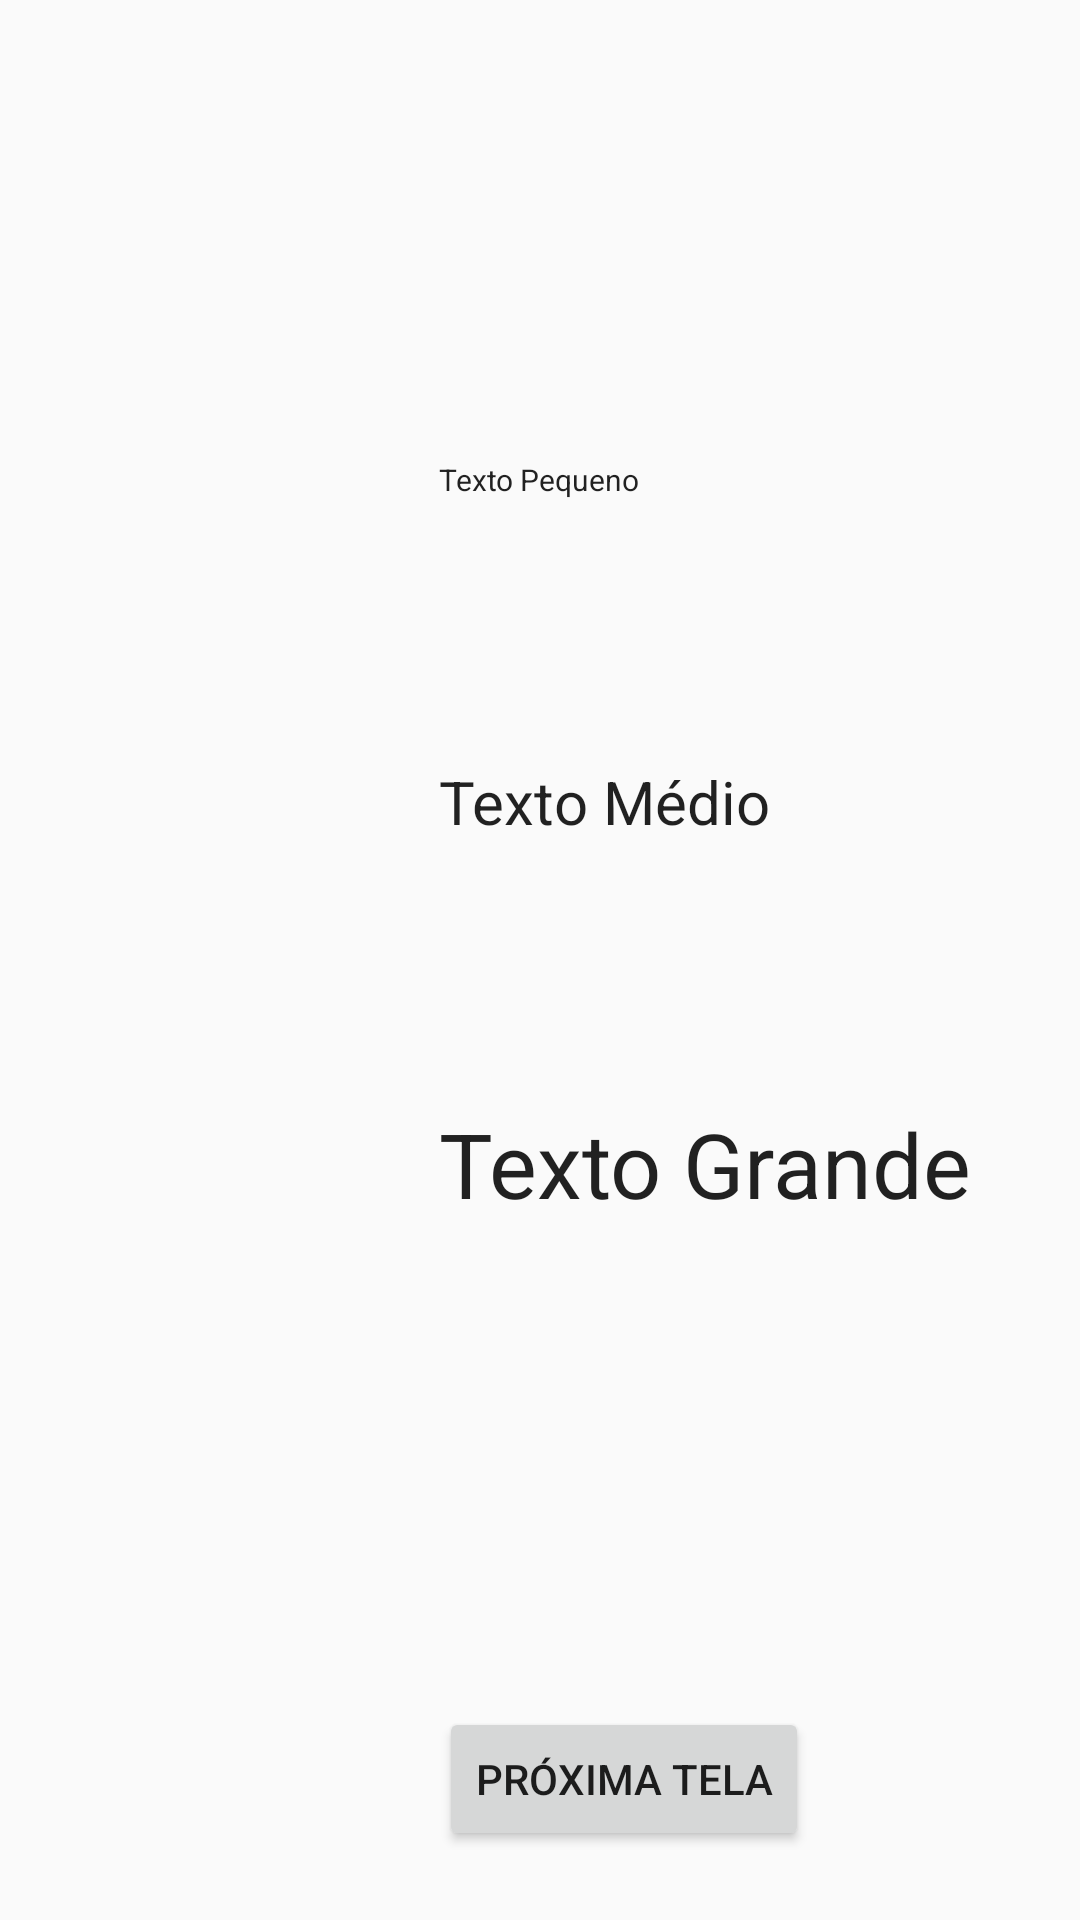

Reconstruct the res/layout file that produces this screen, plus the resources it refers to.
<!-- AndroidManifest.xml: application theme AppTheme -->
<!-- res/layout/activity_main.xml -->
<?xml version="1.0" encoding="utf-8"?>
<RelativeLayout xmlns:android="http://schemas.android.com/apk/res/android"
    xmlns:app="http://schemas.android.com/apk/res-auto"
    xmlns:tools="http://schemas.android.com/tools"
    android:layout_width="match_parent"
    android:layout_height="match_parent"
    tools:context="com.example.eafdecision11.exercicio2.MainActivity">


    <TextView
        android:id="@+id/textView1"
        android:layout_width="wrap_content"
        android:layout_height="wrap_content"
        android:layout_alignParentTop="true"
        android:layout_centerHorizontal="true"
        android:layout_marginTop="153dp"
        android:text="@string/small_text"
        android:textAppearance="@style/TextAppearance.AppCompat.Small" />

    <TextView
        android:id="@+id/textView2"
        android:layout_width="wrap_content"
        android:layout_height="wrap_content"
        android:layout_alignLeft="@+id/textView1"
        android:layout_alignStart="@+id/textView1"
        android:layout_below="@+id/textView1"
        android:layout_marginTop="87dp"
        android:text="@string/medium_text"
        android:textAppearance="@style/TextAppearance.AppCompat.Medium" />

    <TextView
        android:id="@+id/textView3"
        android:layout_width="wrap_content"
        android:layout_height="wrap_content"
        android:layout_alignLeft="@+id/textView2"
        android:layout_alignStart="@+id/textView2"
        android:layout_below="@+id/textView2"
        android:layout_marginTop="87dp"
        android:text="@string/large_text"
        android:textAppearance="@style/TextAppearance.AppCompat.Large" />

    <Button
        android:id="@+id/button"
        android:layout_width="wrap_content"
        android:layout_height="wrap_content"
        android:layout_alignLeft="@+id/textView3"
        android:layout_alignParentBottom="true"
        android:layout_alignStart="@+id/textView3"
        android:layout_marginBottom="23dp"
        android:onClick="proximaTela"
        android:text="@string/proxima_tela" />
</RelativeLayout>
<!-- resources referenced by this layout -->
<resources>
  <string name="large_text">Texto Grande</string>
  <string name="medium_text">Texto Médio</string>
  <string name="proxima_tela">Próxima Tela</string>
  <string name="small_text">Texto Pequeno</string>
  <style name="TextAppearance.AppCompat.Large">
          <item name="android:textSize">30dp</item>
      </style>
  <style name="TextAppearance.AppCompat.Medium">
          <item name="android:textSize">20dp</item>
      </style>
  <style name="TextAppearance.AppCompat.Small">
          <item name="android:textSize">10dp</item>
      </style>
  <style name="AppTheme" parent="Theme.AppCompat.Light.DarkActionBar">
          
          <item name="colorPrimary">@color/colorPrimary</item>
          <item name="colorPrimaryDark">@color/colorPrimaryDark</item>
          <item name="colorAccent">@color/colorAccent</item>
      </style>
  <!-- not gathered from this repository: default colours our renderer supplied (Android Studio template values) -->
  <color name="colorPrimary">#FF6200EE</color>
  <color name="colorPrimaryDark">#FF3700B3</color>
  <color name="colorAccent">#FF03DAC5</color>
</resources>
